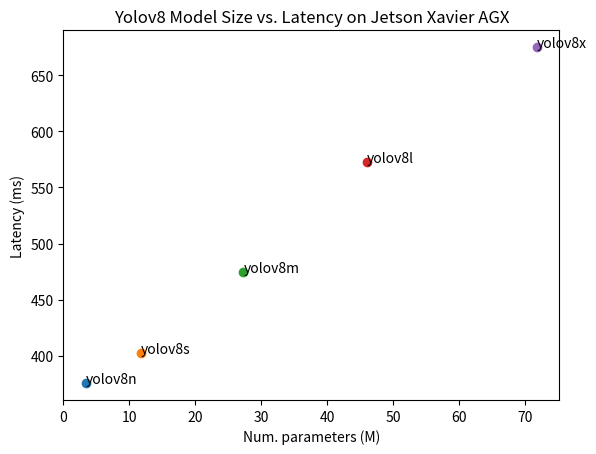

Write the Python code that produced this figure. (Note: this script raises an exception after producing the figure.)
import matplotlib.pyplot as plt
import numpy as np 

models = ["yolov8n", "yolov8s", "yolov8m", "yolov8l", "yolov8x"]
params = [3.4, 11.8, 27.3, 46.0, 71.8]
latency = [375.80, 402.84, 475.05, 572.87, 674.85]
colors = ["b", "g", "r", "c", "m"]

fig, ax = plt.subplots()

for idx in range(len(params)):

    ax.plot(params[idx], latency[idx], 'o' )
    ax.text(params[idx], latency[idx], models[idx])

ax.set_title("Yolov8 Model Size vs. Latency on Jetson Xavier AGX")
ax.set_xlabel("Num. parameters (M)")
ax.set_ylabel("Latency (ms)")

plt.savefig(f'output/yolo_perf.png')